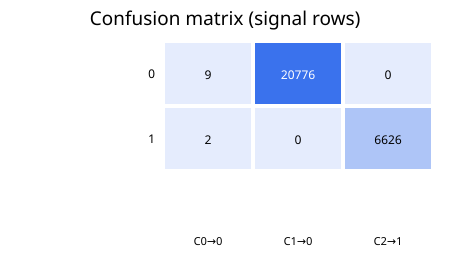

Values plotted in this chart, from the file beside it:
true_label, cluster_0, cluster_1, cluster_2
0, 9, 20776, 0
1, 2, 0, 6626
